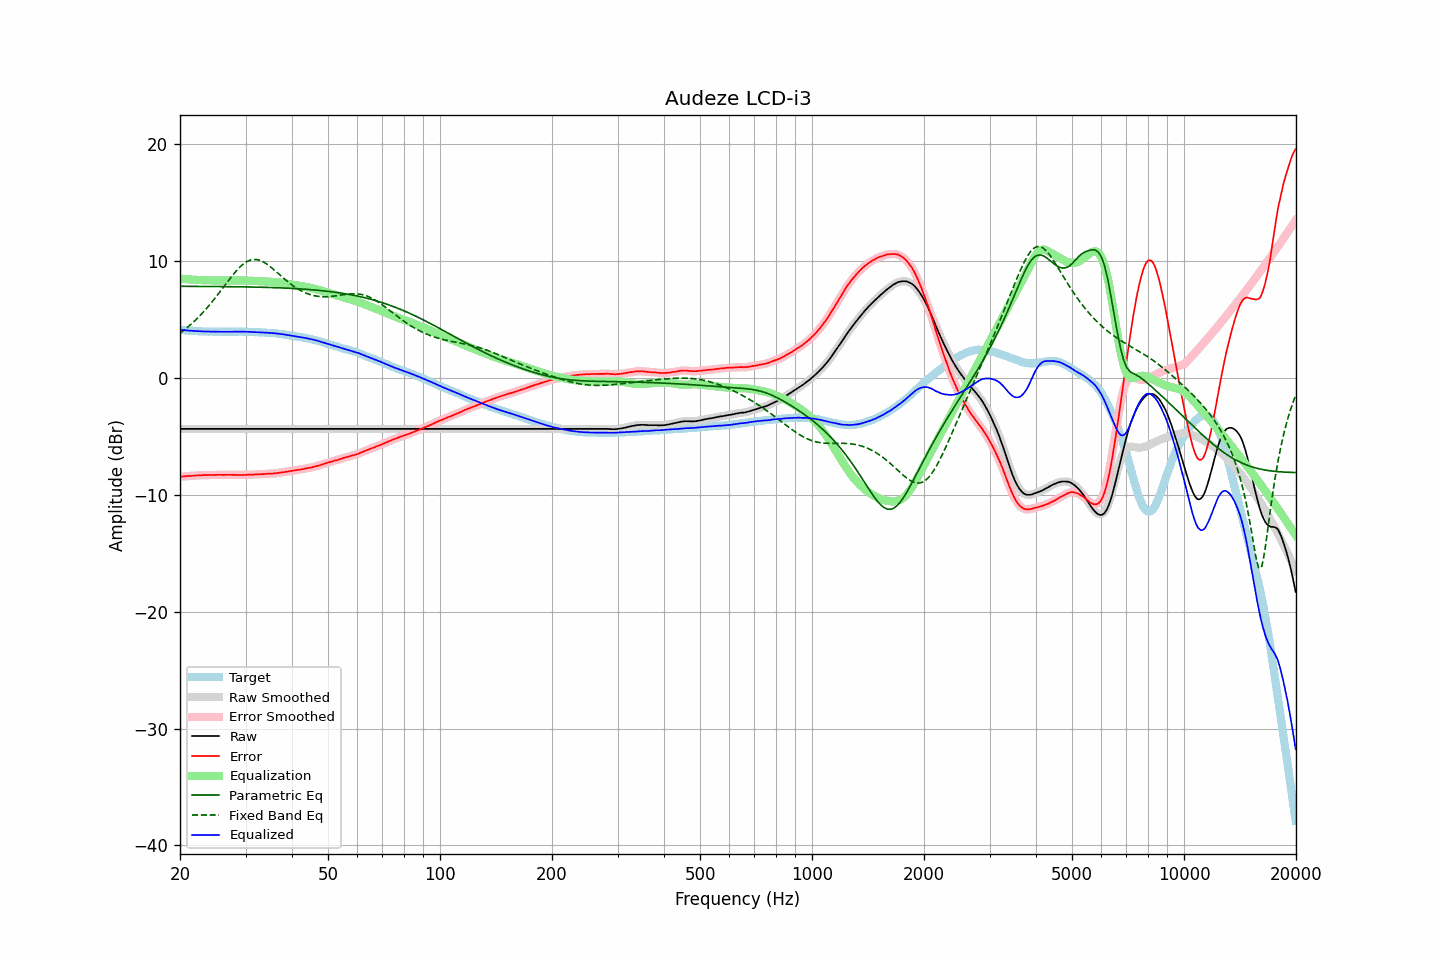

Source data for this figure (header and first rows):
frequency, raw, error, smoothed, error_smoothed, equalization, parametric_eq, fixed_band_eq, equalized_raw, equalized_smoothed, target
20.00, -4.38, -8.47, -4.38, -8.47, 8.46, 7.81, 3.80, 4.09, 4.09, 4.09
20.20, -4.38, -8.46, -4.38, -8.46, 8.45, 7.81, 3.90, 4.08, 4.08, 4.08
20.40, -4.38, -8.45, -4.38, -8.44, 8.44, 7.81, 4.01, 4.06, 4.06, 4.07
20.61, -4.38, -8.44, -4.38, -8.43, 8.43, 7.81, 4.12, 4.05, 4.05, 4.06
20.81, -4.38, -8.42, -4.38, -8.42, 8.42, 7.81, 4.23, 4.04, 4.04, 4.04
21.02, -4.38, -8.41, -4.38, -8.41, 8.41, 7.81, 4.35, 4.03, 4.03, 4.03
21.23, -4.38, -8.40, -4.38, -8.40, 8.40, 7.81, 4.46, 4.02, 4.02, 4.02
21.44, -4.38, -8.41, -4.38, -8.40, 8.39, 7.81, 4.59, 4.01, 4.01, 4.03
21.66, -4.38, -8.39, -4.38, -8.39, 8.38, 7.81, 4.71, 4.01, 4.01, 4.01
21.87, -4.38, -8.38, -4.38, -8.38, 8.38, 7.81, 4.84, 4.00, 4.00, 4.01
22.09, -4.38, -8.37, -4.38, -8.37, 8.37, 7.81, 4.97, 3.99, 3.99, 3.99
22.31, -4.38, -8.36, -4.38, -8.36, 8.36, 7.81, 5.11, 3.98, 3.98, 3.98
22.54, -4.38, -8.35, -4.38, -8.35, 8.35, 7.81, 5.25, 3.97, 3.97, 3.97
22.76, -4.38, -8.35, -4.38, -8.34, 8.34, 7.81, 5.39, 3.96, 3.96, 3.97
22.99, -4.38, -8.34, -4.38, -8.34, 8.34, 7.81, 5.54, 3.96, 3.96, 3.96
23.22, -4.38, -8.33, -4.38, -8.33, 8.33, 7.80, 5.69, 3.95, 3.95, 3.95
23.45, -4.38, -8.34, -4.38, -8.33, 8.33, 7.80, 5.84, 3.95, 3.95, 3.96
23.69, -4.38, -8.33, -4.38, -8.32, 8.33, 7.80, 6.00, 3.95, 3.95, 3.95
23.92, -4.38, -8.32, -4.38, -8.32, 8.32, 7.80, 6.16, 3.94, 3.94, 3.94
24.16, -4.38, -8.33, -4.38, -8.32, 8.32, 7.80, 6.33, 3.94, 3.94, 3.95
24.40, -4.38, -8.33, -4.38, -8.32, 8.32, 7.80, 6.49, 3.94, 3.94, 3.95
24.65, -4.38, -8.32, -4.38, -8.32, 8.32, 7.80, 6.67, 3.94, 3.94, 3.94
24.89, -4.38, -8.32, -4.38, -8.31, 8.31, 7.80, 6.84, 3.93, 3.93, 3.94
25.14, -4.38, -8.31, -4.38, -8.31, 8.31, 7.80, 7.02, 3.93, 3.93, 3.93
25.39, -4.38, -8.31, -4.38, -8.30, 8.31, 7.79, 7.19, 3.93, 3.93, 3.93
25.65, -4.38, -8.31, -4.38, -8.31, 8.31, 7.79, 7.37, 3.93, 3.93, 3.93
25.91, -4.38, -8.31, -4.38, -8.31, 8.31, 7.79, 7.55, 3.93, 3.93, 3.93
26.16, -4.38, -8.32, -4.38, -8.31, 8.31, 7.79, 7.74, 3.93, 3.93, 3.94
26.43, -4.38, -8.31, -4.38, -8.31, 8.31, 7.79, 7.92, 3.93, 3.93, 3.93
26.69, -4.38, -8.31, -4.38, -8.31, 8.31, 7.79, 8.10, 3.93, 3.93, 3.93
26.96, -4.38, -8.31, -4.38, -8.30, 8.31, 7.79, 8.28, 3.93, 3.93, 3.93
27.23, -4.38, -8.31, -4.38, -8.31, 8.31, 7.78, 8.46, 3.93, 3.93, 3.93
27.50, -4.38, -8.31, -4.38, -8.31, 8.31, 7.78, 8.63, 3.93, 3.93, 3.93
27.77, -4.38, -8.32, -4.38, -8.31, 8.31, 7.78, 8.80, 3.93, 3.93, 3.94
28.05, -4.38, -8.31, -4.38, -8.31, 8.31, 7.78, 8.97, 3.93, 3.93, 3.93
28.33, -4.38, -8.32, -4.38, -8.31, 8.32, 7.78, 9.13, 3.94, 3.94, 3.94
28.62, -4.38, -8.32, -4.38, -8.32, 8.32, 7.77, 9.28, 3.94, 3.94, 3.94
28.90, -4.38, -8.33, -4.38, -8.32, 8.32, 7.77, 9.42, 3.94, 3.94, 3.95
29.19, -4.38, -8.33, -4.38, -8.32, 8.32, 7.77, 9.56, 3.94, 3.94, 3.95
29.48, -4.38, -8.32, -4.38, -8.32, 8.32, 7.77, 9.67, 3.94, 3.94, 3.94
29.78, -4.38, -8.32, -4.38, -8.31, 8.31, 7.77, 9.78, 3.94, 3.94, 3.94
30.08, -4.38, -8.32, -4.38, -8.31, 8.31, 7.76, 9.87, 3.93, 3.93, 3.94
30.38, -4.38, -8.30, -4.38, -8.30, 8.31, 7.76, 9.96, 3.93, 3.93, 3.92
30.68, -4.38, -8.30, -4.38, -8.30, 8.30, 7.76, 10.02, 3.92, 3.92, 3.92
30.99, -4.38, -8.30, -4.38, -8.29, 8.29, 7.76, 10.07, 3.92, 3.92, 3.92
31.30, -4.38, -8.30, -4.38, -8.29, 8.29, 7.75, 10.10, 3.91, 3.91, 3.92
31.61, -4.38, -8.29, -4.38, -8.28, 8.28, 7.75, 10.12, 3.90, 3.90, 3.91
31.93, -4.38, -8.27, -4.38, -8.27, 8.28, 7.75, 10.11, 3.90, 3.90, 3.89
32.24, -4.38, -8.28, -4.38, -8.27, 8.27, 7.74, 10.10, 3.89, 3.89, 3.90
32.57, -4.38, -8.26, -4.38, -8.26, 8.26, 7.74, 10.06, 3.88, 3.88, 3.88
32.89, -4.38, -8.26, -4.38, -8.25, 8.25, 7.74, 10.02, 3.88, 3.88, 3.88
33.22, -4.38, -8.25, -4.38, -8.25, 8.25, 7.73, 9.96, 3.87, 3.87, 3.87
33.55, -4.38, -8.25, -4.38, -8.24, 8.24, 7.73, 9.89, 3.86, 3.86, 3.87
33.89, -4.38, -8.24, -4.38, -8.23, 8.23, 7.73, 9.80, 3.85, 3.85, 3.86
34.23, -4.38, -8.22, -4.38, -8.22, 8.22, 7.72, 9.72, 3.85, 3.85, 3.84
34.57, -4.38, -8.22, -4.38, -8.21, 8.22, 7.72, 9.61, 3.84, 3.84, 3.84
34.92, -4.38, -8.20, -4.38, -8.21, 8.21, 7.71, 9.51, 3.83, 3.83, 3.82
35.27, -4.38, -8.22, -4.38, -8.20, 8.20, 7.71, 9.40, 3.82, 3.82, 3.84
35.62, -4.38, -8.19, -4.38, -8.19, 8.19, 7.70, 9.28, 3.81, 3.81, 3.81
35.97, -4.38, -8.19, -4.38, -8.18, 8.18, 7.70, 9.16, 3.80, 3.80, 3.81
... 635 more rows
